Image classification data set "Split_data" (Lagoon6/Chrome_Data_Dashboard_pj on GitHub). Class labels (4): dent augmentation, dent side augmentation, OK data, side augmentation.

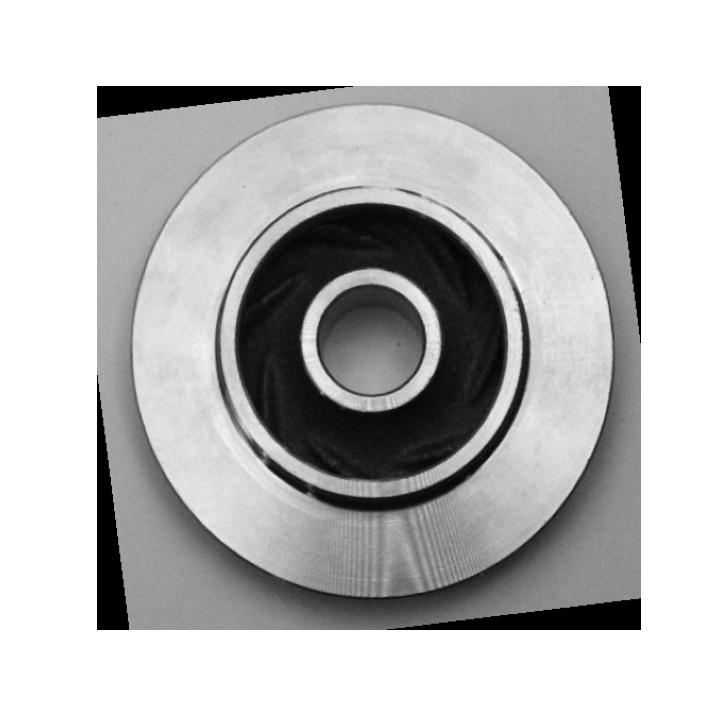
Label: OK data

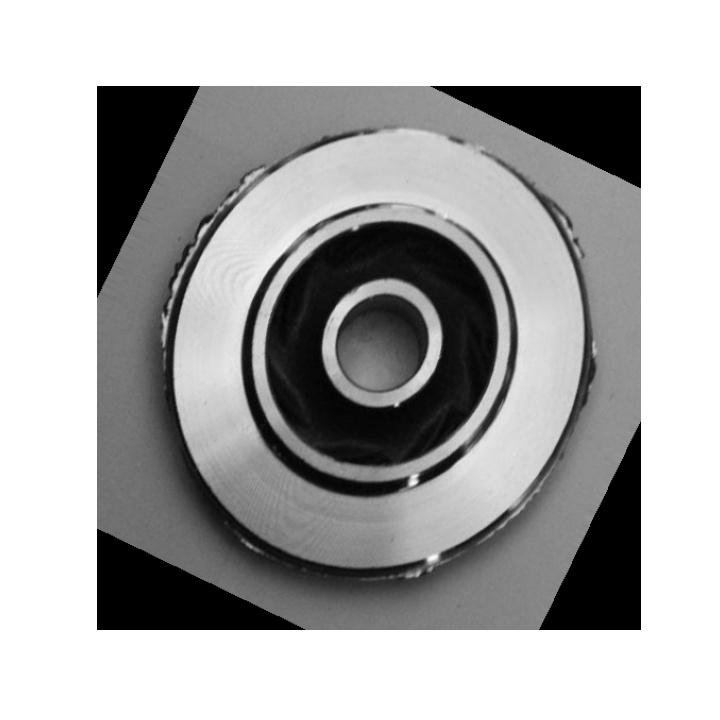
Label: side augmentation

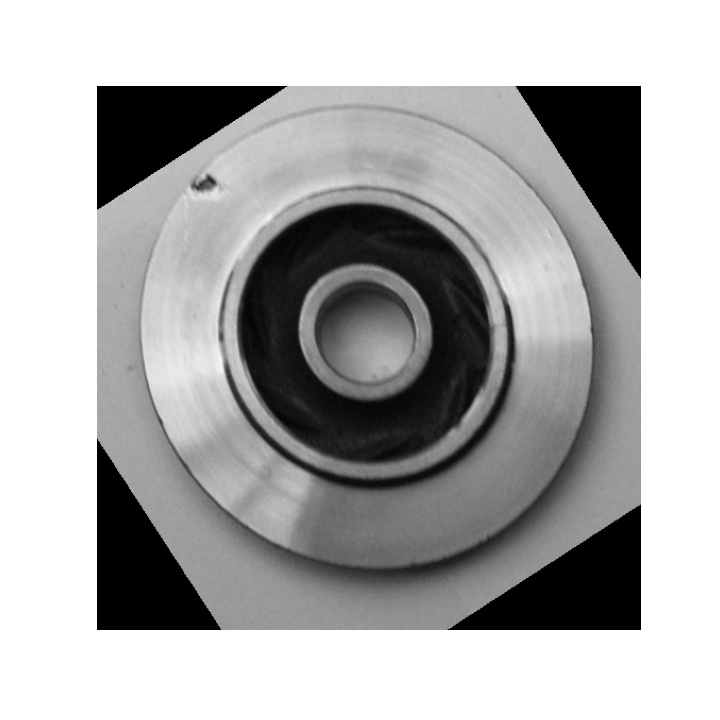
Label: dent augmentation

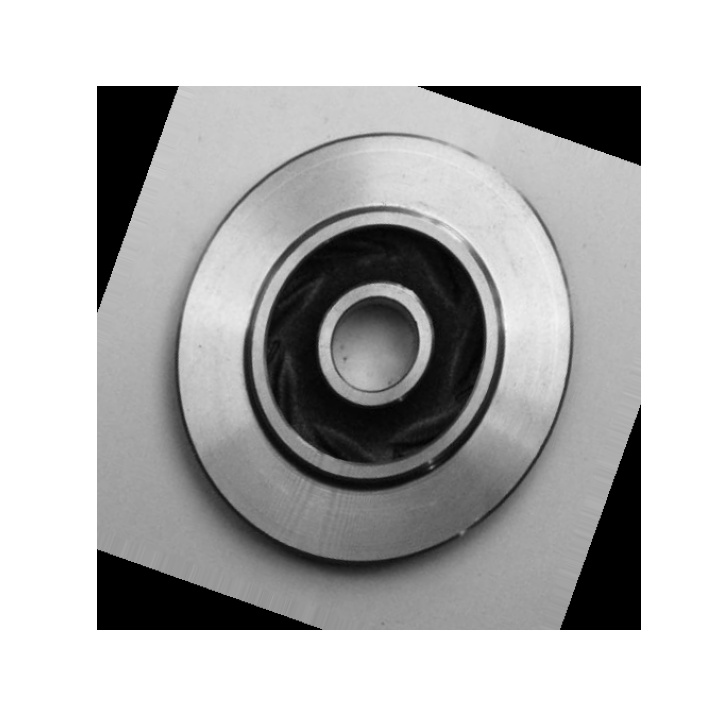
Label: OK data

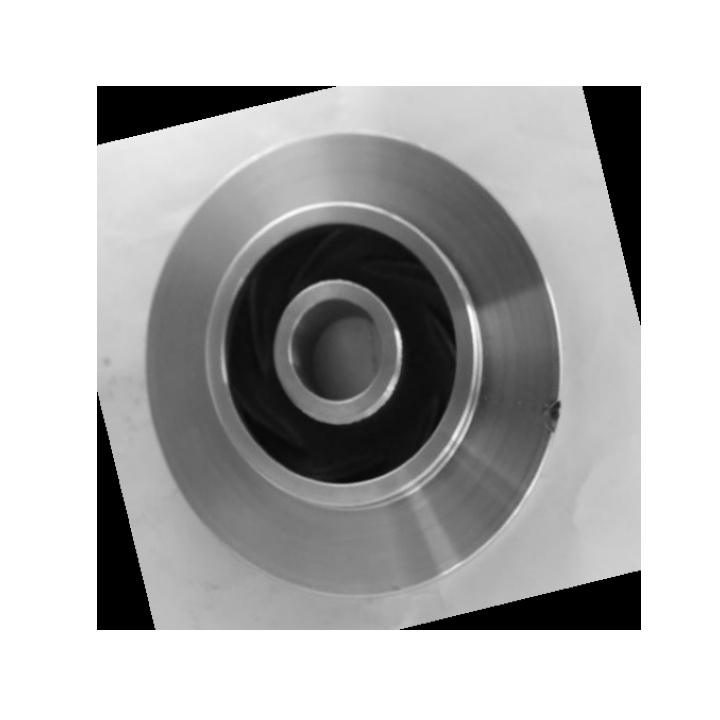
Label: dent augmentation

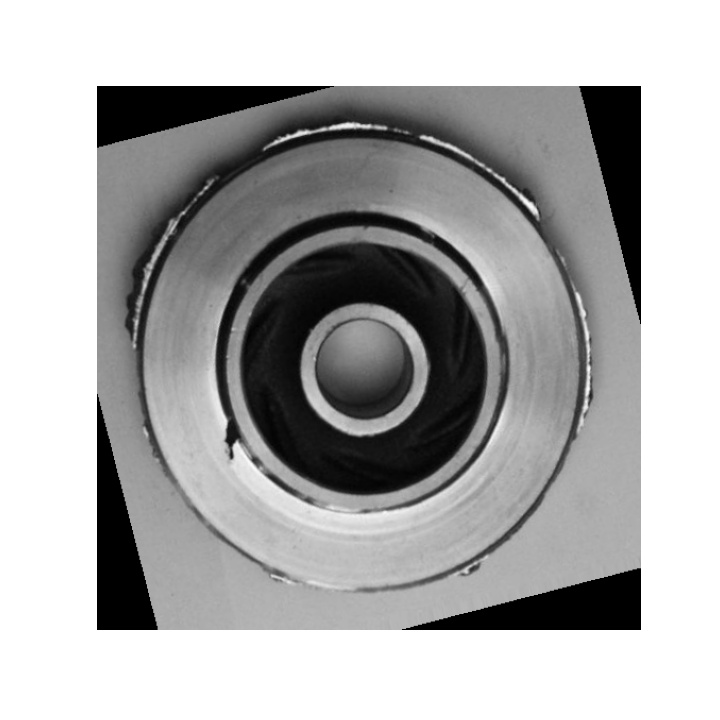
Label: dent side augmentation
